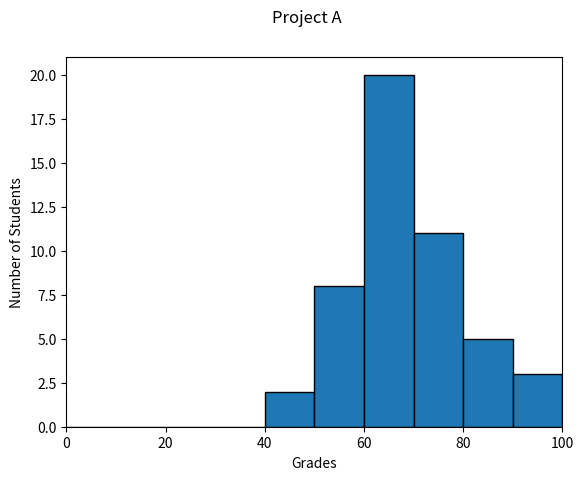

Write the Python code that produced this figure.
#!/usr/bin/env python3
import numpy as np
import matplotlib.pyplot as plt

np.random.seed(5)
student_grades = np.random.normal(68, 15, 50)

plt.hist(student_grades, bins=range(0, 110, 10), edgecolor='black')
plt.xlim([0, 100])
plt.suptitle("Project A")
plt.xlabel('Grades')
plt.ylabel('Number of Students')
plt.savefig("4-frequency.png")